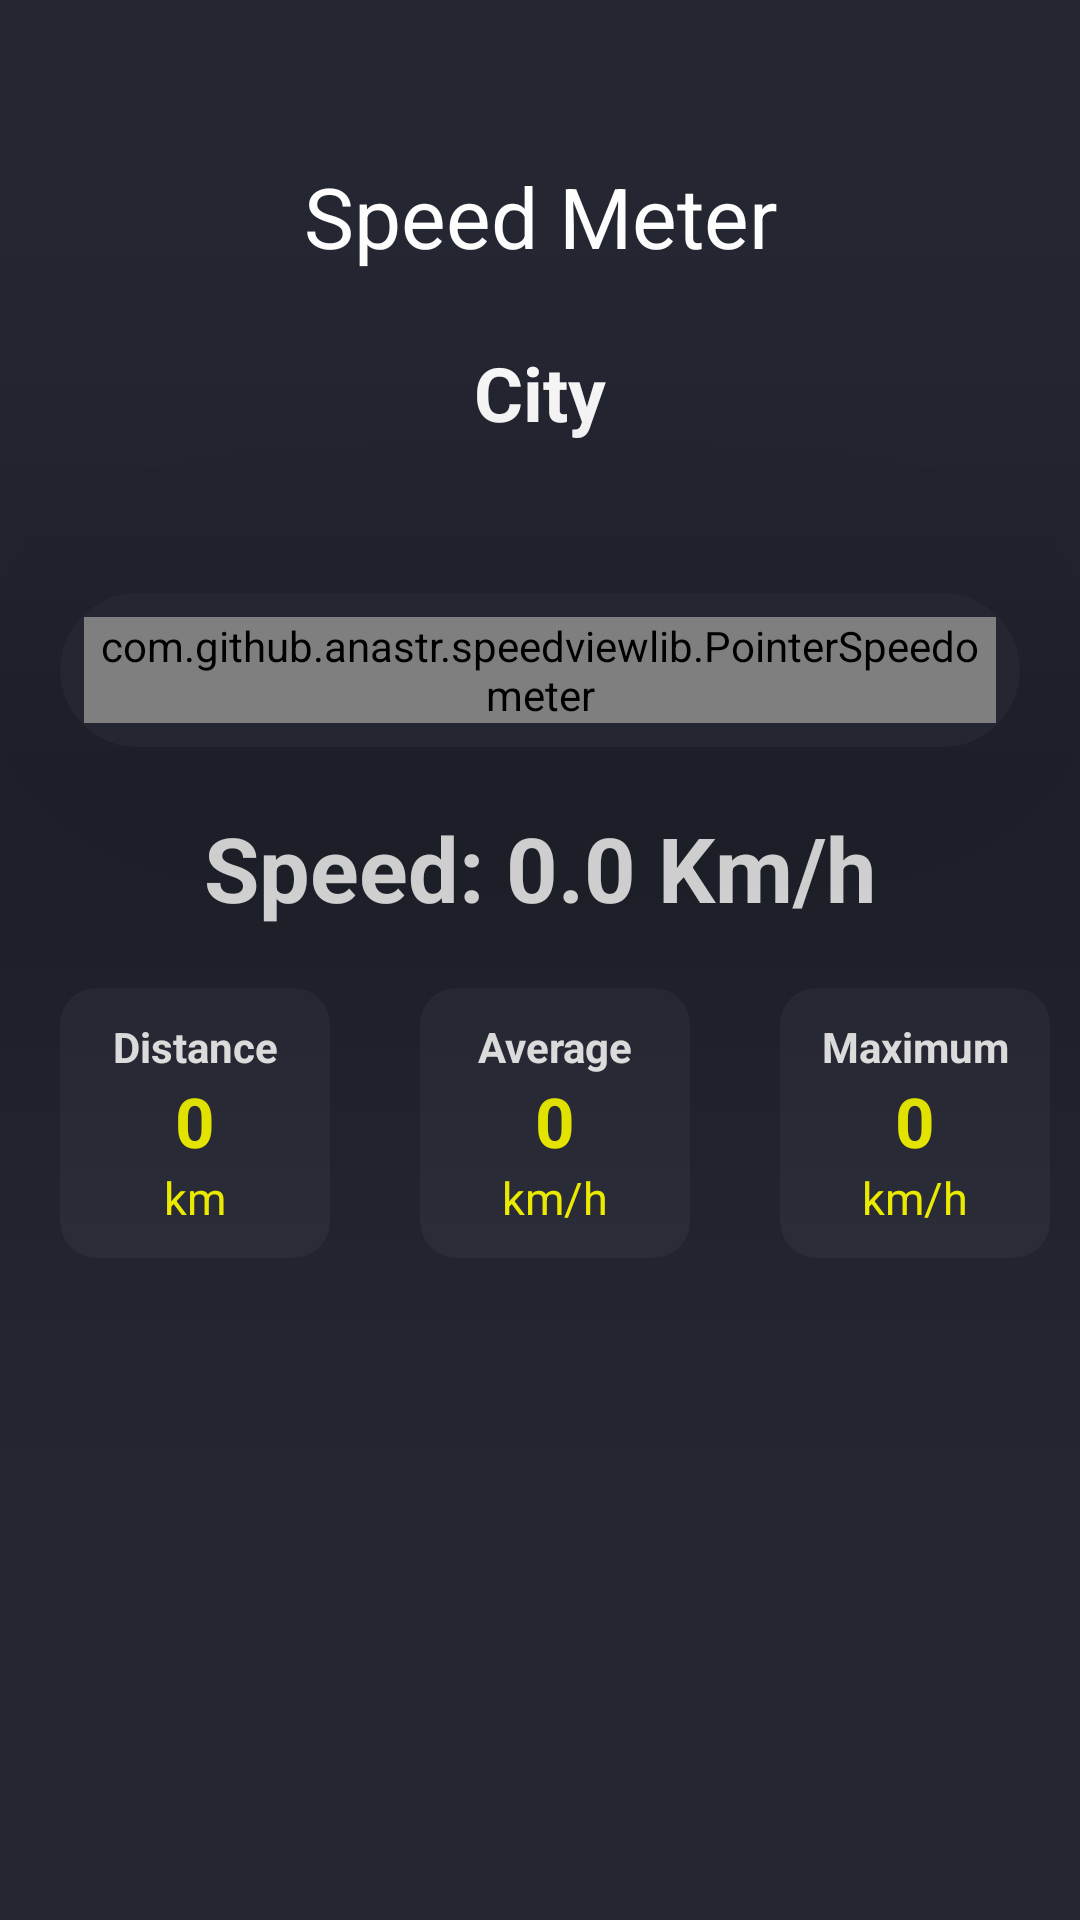

The Android layout XML behind this screen, and the referenced resources:
<!-- AndroidManifest.xml: application theme Theme.GPSTracker -->
<!-- res/layout/activity_speedometer.xml -->
<?xml version="1.0" encoding="utf-8"?>
<RelativeLayout xmlns:android="http://schemas.android.com/apk/res/android"
    xmlns:app="http://schemas.android.com/apk/res-auto"
    xmlns:tools="http://schemas.android.com/tools"
    android:id="@+id/main"
    android:background="#242632"
    android:layout_width="match_parent"
    android:layout_height="match_parent"
    tools:context=".Speedometer">

    <com.google.android.material.appbar.MaterialToolbar
        android:layout_width="match_parent"
        android:layout_height="wrap_content"
        android:id="@+id/toolbar"
        app:titleTextAppearance="@style/Title"
        app:title="Speed Meter"
        app:titleCentered="true"
        app:titleTextColor="@color/white"
        android:layout_marginTop="40sp"/>

    <TextView
        android:layout_width="wrap_content"
        android:layout_height="wrap_content"
        android:layout_centerHorizontal="true"
        android:id="@+id/localityTV"
        android:layout_marginTop="10sp"
        android:text="City"
        android:textSize="25sp"
        android:textColor="@color/white"
        android:textStyle="bold"
        android:layout_below="@+id/toolbar"/>

    <com.google.android.material.card.MaterialCardView
        android:layout_width="wrap_content"
        android:layout_height="wrap_content"
        app:cardCornerRadius="200sp"
        android:layout_below="@+id/localityTV"
        android:layout_centerHorizontal="true"
        android:id="@+id/card"
        android:layout_marginStart="20sp"
        android:layout_marginEnd="20sp"
        android:layout_marginTop="50sp"
        app:cardElevation="100sp"
        style="@style/Widget.Material3.CardView.Filled"
        app:cardBackgroundColor="#242632">

        <com.github.anastr.speedviewlib.PointerSpeedometer
            android:layout_width="wrap_content"
            android:layout_height="wrap_content"
            android:layout_margin="8sp"
            android:id="@+id/speedometer"
            app:sv_speedTextColor="#ffff00"
            app:sv_unitTextColor="#ffff00"
            app:sv_withTremble="false"
            app:sv_textSize="12sp"
            app:sv_markWidth="3sp"
            app:sv_speedTextSize="23sp"
            app:sv_unitTextSize="18sp"
            app:sv_backgroundCircleColor="@color/dark_blue"/>
    </com.google.android.material.card.MaterialCardView>

    <TextView
        android:layout_width="wrap_content"
        android:layout_height="wrap_content"
        android:id="@+id/speedTV"
        android:textColor="@color/white"
        android:text="Speed: 0.0 Km/h"
        android:layout_centerHorizontal="true"
        android:textSize="30sp"
        android:textStyle="bold"
        android:layout_below="@+id/card"
        android:layout_marginTop="20sp"/>

    <LinearLayout
        android:layout_width="match_parent"
        android:layout_height="wrap_content"
        android:layout_below="@+id/speedTV"
        android:orientation="horizontal"
        android:layout_centerHorizontal="true">

        <com.google.android.material.card.MaterialCardView
            android:layout_width="0sp"
            android:layout_height="wrap_content"
            android:layout_weight="1"
            style="@style/Widget.Material3.CardView.Filled"
            app:cardBackgroundColor="#2D2F3C"
            android:layout_marginStart="20sp"
            android:layout_marginEnd="10sp"
            android:layout_marginTop="20sp"
            android:layout_marginBottom="20sp">

            <LinearLayout
                android:layout_width="match_parent"
                android:layout_height="wrap_content"
                android:orientation="vertical"
                android:padding="10sp">

                <TextView
                    android:layout_width="match_parent"
                    android:layout_height="wrap_content"
                    android:textStyle="bold"
                    android:textColor="@color/white"
                    android:layout_gravity="center_horizontal"
                    android:textSize="14sp"
                    android:text="Distance"
                    android:textAlignment="center"/>

                <TextView
                    android:layout_width="match_parent"
                    android:layout_height="wrap_content"
                    android:textStyle="bold"
                    android:textSize="23sp"
                    android:textColor="#ffff00"
                    android:id="@+id/distanceTV"
                    android:gravity="center_horizontal"
                    android:text="0"/>

                <TextView
                    android:layout_width="match_parent"
                    android:layout_height="wrap_content"
                    android:gravity="center_horizontal"
                    android:text="km"
                    android:textColor="#ffff00"
                    android:textSize="15sp"/>

            </LinearLayout>

        </com.google.android.material.card.MaterialCardView>

        <com.google.android.material.card.MaterialCardView
            android:layout_width="0sp"
            android:layout_height="wrap_content"
            android:layout_weight="1"
            style="@style/Widget.Material3.CardView.Filled"
            app:cardBackgroundColor="#2D2F3C"
            android:layout_marginStart="20sp"
            android:layout_marginEnd="10sp"
            android:layout_marginTop="20sp"
            android:layout_marginBottom="20sp">

            <LinearLayout
                android:layout_width="match_parent"
                android:layout_height="wrap_content"
                android:orientation="vertical"
                android:padding="10sp">

                <TextView
                    android:layout_width="match_parent"
                    android:layout_height="wrap_content"
                    android:textStyle="bold"
                    android:textColor="@color/white"
                    android:layout_gravity="center_horizontal"
                    android:textSize="14sp"
                    android:text="Average"
                    android:textAlignment="center"/>

                <TextView
                    android:layout_width="match_parent"
                    android:layout_height="wrap_content"
                    android:textStyle="bold"
                    android:textSize="23sp"
                    android:textColor="#ffff00"
                    android:id="@+id/avgSpeedTV"
                    android:gravity="center_horizontal"
                    android:text="0"/>

                <TextView
                    android:layout_width="match_parent"
                    android:layout_height="wrap_content"
                    android:gravity="center_horizontal"
                    android:text="km/h"
                    android:textColor="#ffff00"
                    android:textSize="15sp"/>

            </LinearLayout>

        </com.google.android.material.card.MaterialCardView>

        <com.google.android.material.card.MaterialCardView
            android:layout_width="0sp"
            android:layout_height="wrap_content"
            android:layout_weight="1"
            style="@style/Widget.Material3.CardView.Filled"
            app:cardBackgroundColor="#2D2F3C"
            android:layout_marginStart="20sp"
            android:layout_marginEnd="10sp"
            android:layout_marginTop="20sp"
            android:layout_marginBottom="20sp">

            <LinearLayout
                android:layout_width="match_parent"
                android:layout_height="wrap_content"
                android:orientation="vertical"
                android:padding="10sp">

                <TextView
                    android:layout_width="match_parent"
                    android:layout_height="wrap_content"
                    android:textStyle="bold"
                    android:textColor="@color/white"
                    android:layout_gravity="center_horizontal"
                    android:textSize="14sp"
                    android:text="Maximum"
                    android:textAlignment="center"/>

                <TextView
                    android:layout_width="match_parent"
                    android:layout_height="wrap_content"
                    android:textStyle="bold"
                    android:textSize="23sp"
                    android:textColor="#ffff00"
                    android:id="@+id/maxSpeedTV"
                    android:gravity="center_horizontal"
                    android:text="0"/>

                <TextView
                    android:layout_width="match_parent"
                    android:layout_height="wrap_content"
                    android:gravity="center_horizontal"
                    android:text="km/h"
                    android:textColor="#ffff00"
                    android:textSize="15sp"/>

            </LinearLayout>

        </com.google.android.material.card.MaterialCardView>

    </LinearLayout>

</RelativeLayout>
<!-- resources referenced by this layout -->
<resources>
  <color name="dark_blue">#233d5f</color>
  <color name="white">#FFFFFFFF</color>
  <style name="Title">
          <item name="android:textSize">28sp</item>
      </style>
  <style name="Theme.GPSTracker" parent="Base.Theme.GPSTracker" />
  <style name="Base.Theme.GPSTracker" parent="Theme.Material3.DayNight.NoActionBar">
          
          <item name="colorPrimary">@color/dark_blue</item>
  
      </style>
</resources>
